Dataset: dataset_uk_species (GitHub, cameaci/Camera_Trap). Classes: badger, otter.

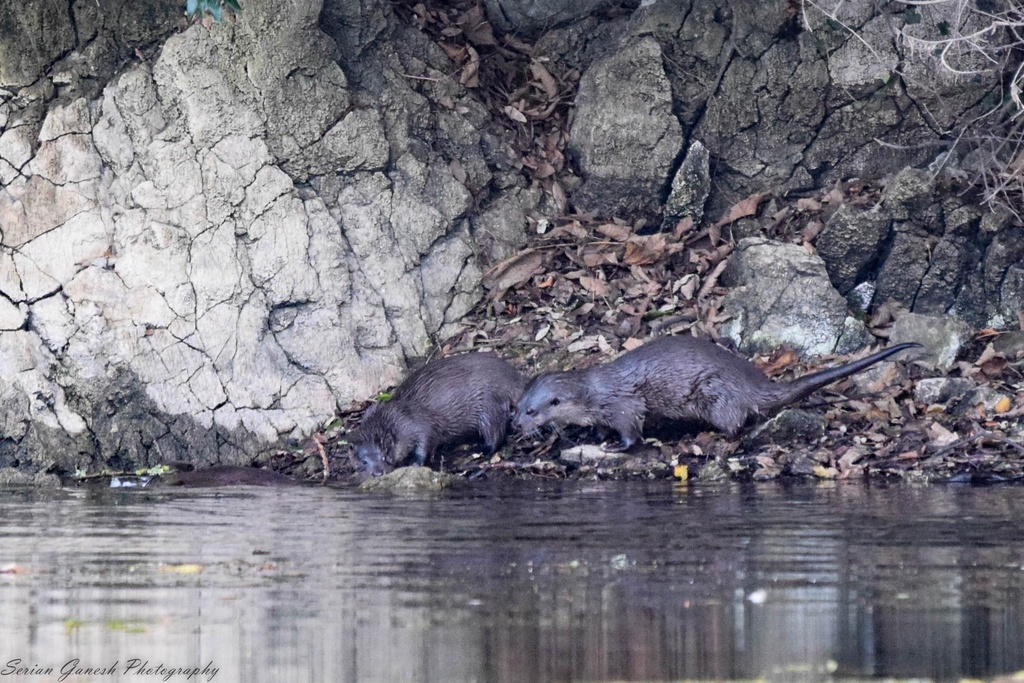
Label: otter

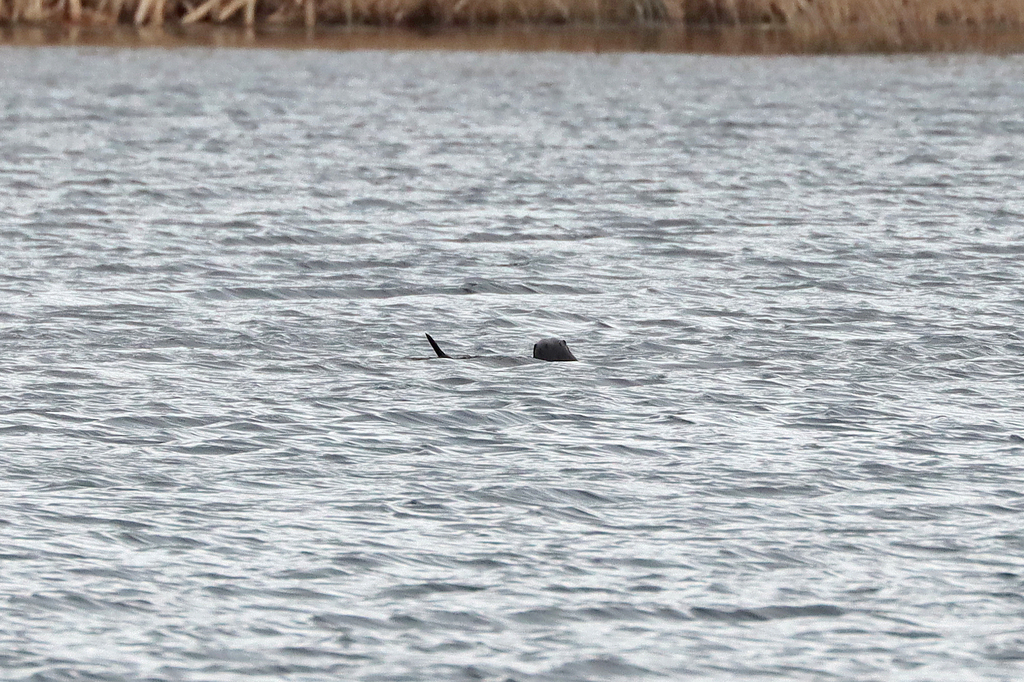
Label: otter

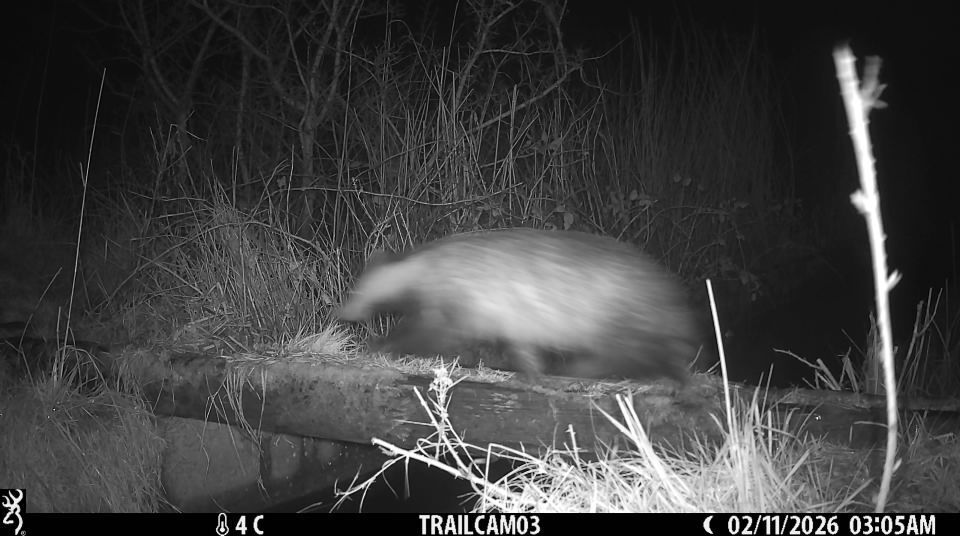
Label: badger

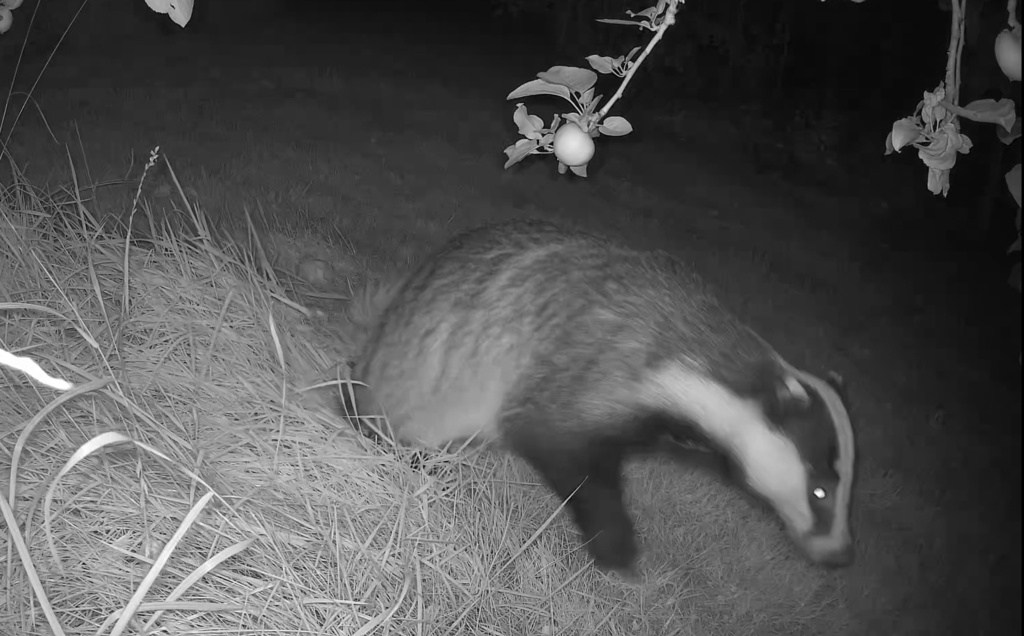
Label: badger

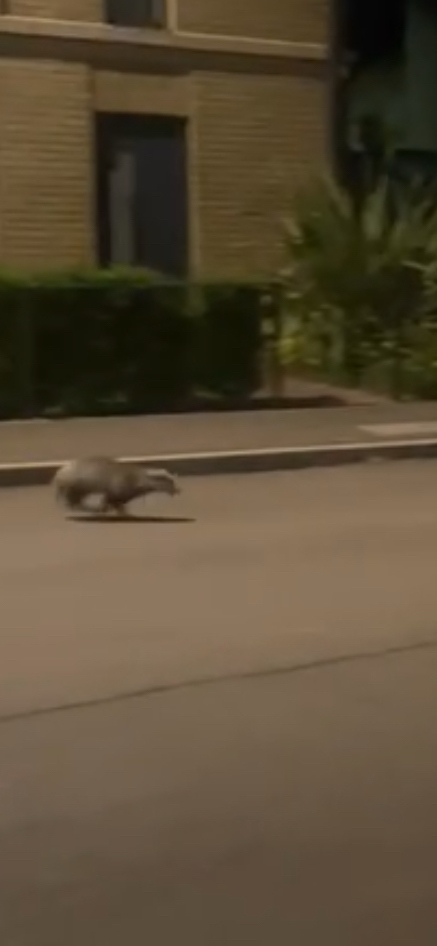
Label: badger

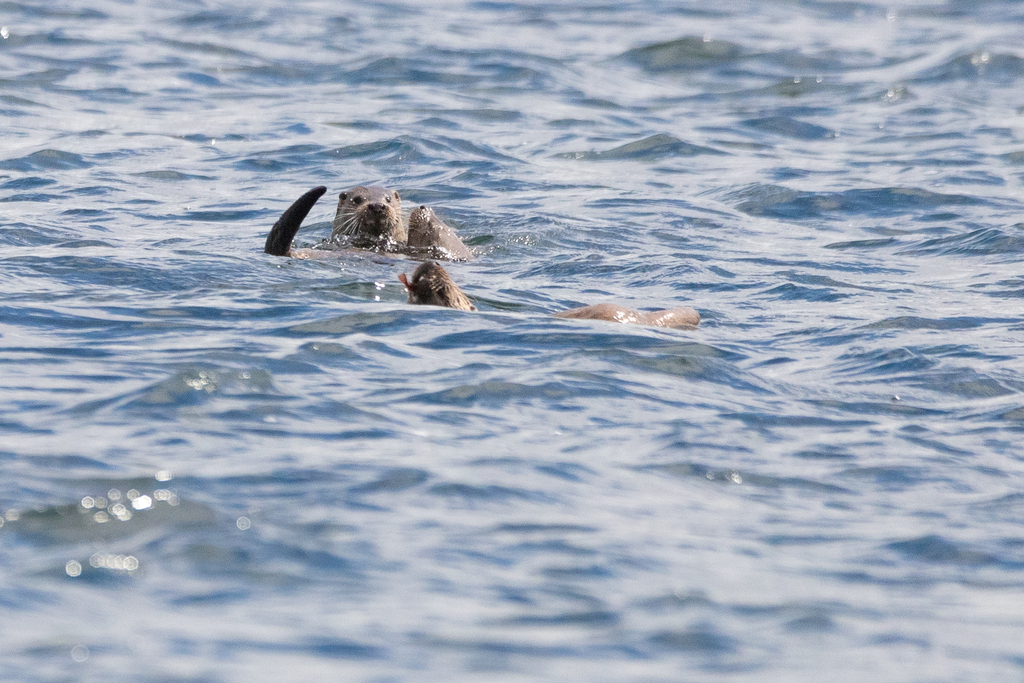
Label: otter
